Run: headless pygame with SDL's dummy video driver; simulated clock (each Clock.tick advances the game by its frame time, no real sleeping); random seed 0; keys injected as events and as key.get_pressed() state; no mouse input.
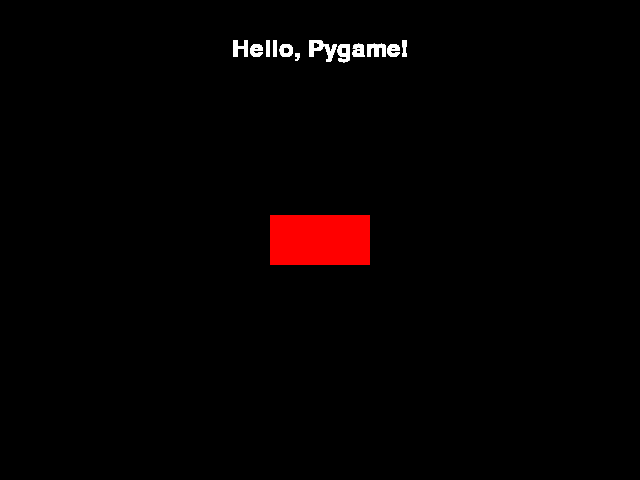
Frame 1 of 4 · flips 1–60 · no input
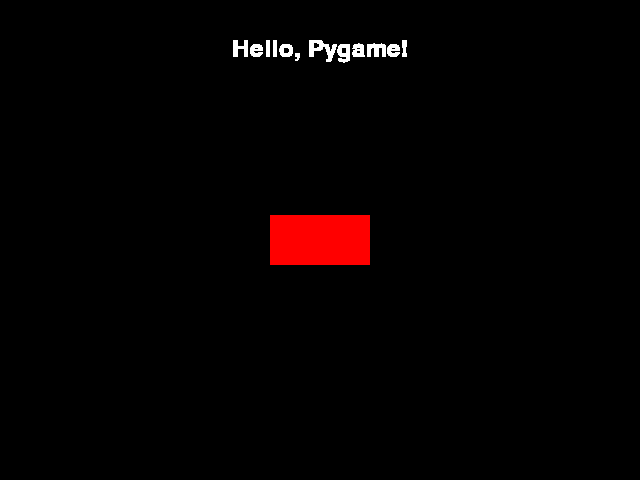
Frame 2 of 4 · flips 61–180 · tapped SPACE, RETURN · held RIGHT (→), D
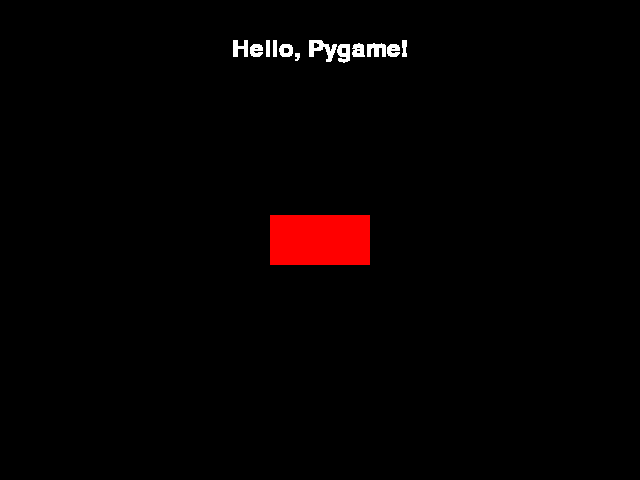
Frame 3 of 4 · flips 181–300 · held DOWN (↓), S
Frame 4 of 4 · flips 301–420 · held LEFT (←), A, UP (↑), W · screen unchanged from frame 3, image omitted

The pygame program that drew these frames:

import pygame

# Initialize Pygame
pygame.init()

# Set up the game screen
window_size = (640, 480)
screen = pygame.display.set_mode(window_size)
pygame.display.set_caption("My first game screen")

# Define colors
BLACK = (0, 0, 0)
RED = (255, 0, 0)
WHITE = (255, 255, 255)

# Background color
screen.fill(BLACK)

# Create a rectangle
rectangle_width = 100
rectangle_height = 50
rectangle_x = (window_size[0] - rectangle_width) // 2
rectangle_y = (window_size[1] - rectangle_height) // 2
rectangle = pygame.Rect(rectangle_x, rectangle_y, rectangle_width, rectangle_height)

# Set up text
font = pygame.font.Font(None, 36)
text = font.render("Hello, Pygame!", True, WHITE)
text_rect = text.get_rect(center=(window_size[0] // 2, 50))

# Main loop
running = True
while running:
    for event in pygame.event.get():
        if event.type == pygame.QUIT:
            running = False

    # Draw the rectangle
    pygame.draw.rect(screen, RED, rectangle)

    # Draw the text
    screen.blit(text, text_rect)

    # Update the display
    pygame.display.flip()

# Quit Pygame
pygame.quit()
